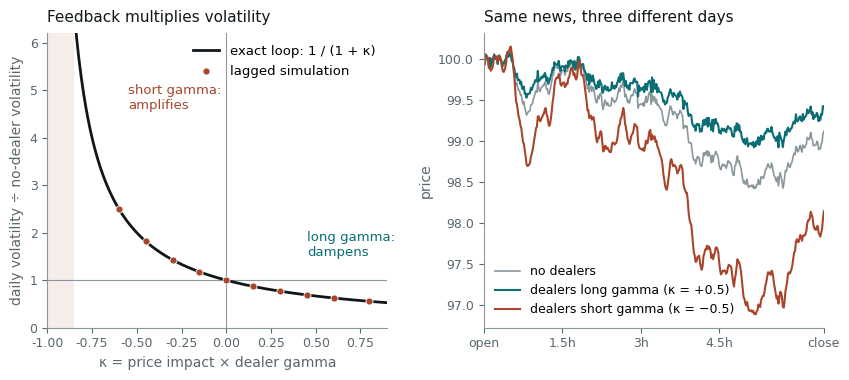

Reproduce this figure in Python. (Note: this script raises an exception after producing the figure.)
# What dealer hedging does to prices, in the simplest model that has the effect.
#
# A fundamental return e_t arrives each bar. Dealers rebalance their hedge
# against the previous bar's move, and their trade moves the price linearly:
#
#     r_t = e_t - kappa * r_{t-1},    kappa = (price impact per $) * (dealer $ gamma)
#
# kappa > 0 when dealers are long gamma (they sell rallies, buy dips); kappa < 0
# when they are short gamma (they buy rallies, sell dips).
#
#   Left  — volatility over a whole day, relative to no dealers, against kappa.
#           The line is 1/(1 + kappa), the result of solving the feedback loop
#           exactly; the dots are the lagged simulation. Short gamma amplifies,
#           long gamma dampens, and kappa -> -1 is a singularity.
#   Right — one simulated day from identical fundamental shocks. Long gamma
#           turns every move into a partial reversal; short gamma extends it.
#
# Run standalone:  uv run --no-project --with matplotlib,numpy python <path>

import os

os.environ.setdefault("SOURCE_DATE_EPOCH", "1735689600")

import matplotlib

matplotlib.use("Agg")
matplotlib.rcParams["svg.fonttype"] = "path"
matplotlib.rcParams["svg.hashsalt"] = "dh_feedback"
matplotlib.rcParams["font.family"] = ["Helvetica", "Arial", "DejaVu Sans"]

from pathlib import Path

import matplotlib.pyplot as plt
import numpy as np

INK = "#10171B"
MUTED = "#58666E"
TEAL = "#0B6E75"
RUST = "#A8452B"
GREY = "#8A979D"

BARS = 390
DAYS = 4000
BAR_VOL = 0.01 / np.sqrt(BARS)  # 1% daily volatility without dealers


def simulate(e: np.ndarray, kappa: float) -> np.ndarray:
    r = np.zeros_like(e)
    r[..., 0] = e[..., 0]
    for t in range(1, e.shape[-1]):
        r[..., t] = e[..., t] - kappa * r[..., t - 1]
    return r


def style(ax) -> None:
    ax.tick_params(labelsize=9, colors=MUTED)
    for side in ("top", "right"):
        ax.spines[side].set_visible(False)
    for side in ("left", "bottom"):
        ax.spines[side].set_color(GREY)


def main() -> None:
    rng = np.random.default_rng(20260913)
    e = rng.normal(0.0, BAR_VOL, (DAYS, BARS))
    base = e.sum(axis=1).std()

    kappas = np.array([-0.6, -0.45, -0.3, -0.15, 0.0, 0.15, 0.3, 0.45, 0.6, 0.8])
    ratios, acs, bar_ratios = [], [], []
    for k in kappas:
        r = simulate(e, k)
        ratios.append(r.sum(axis=1).std() / base)
        bar_ratios.append(r.std() / e.std())
        x, y = r[:, :-1].ravel(), r[:, 1:].ravel()
        acs.append(np.corrcoef(x, y)[0, 1])

    grid = np.linspace(-0.85, 0.9, 400)

    fig, (axL, axR) = plt.subplots(1, 2, figsize=(8.6, 3.9))

    axL.axvspan(-1.0, -0.85, color=RUST, alpha=0.10, linewidth=0)
    axL.axhline(1, color=GREY, lw=0.8)
    axL.axvline(0, color=GREY, lw=0.8)
    axL.plot(grid, 1 / (1 + grid), color=INK, lw=2.0, label="exact loop: 1 / (1 + κ)")
    axL.scatter(kappas, ratios, s=26, color=RUST, zorder=5, edgecolor="white", linewidth=0.6, label="lagged simulation")
    axL.set_xlim(-1.0, 0.9)
    axL.set_ylim(0, 6.2)
    axL.set_xlabel("κ = price impact × dealer gamma", fontsize=10, color=MUTED)
    axL.set_ylabel("daily volatility ÷ no-dealer volatility", fontsize=10, color=MUTED)
    axL.set_title("Feedback multiplies volatility", fontsize=11, color=INK, loc="left", pad=8)
    axL.text(-0.55, 4.6, "short gamma:\namplifies", fontsize=9.5, color=RUST)
    axL.text(0.45, 1.5, "long gamma:\ndampens", fontsize=9.5, color=TEAL)
    axL.legend(frameon=False, fontsize=9.5, loc="upper right")
    style(axL)

    day = rng.normal(0.0, BAR_VOL, (1, BARS))
    minutes = np.arange(BARS + 1)
    for k, color, label in (
        (0.0, GREY, "no dealers"),
        (0.5, TEAL, "dealers long gamma (κ = +0.5)"),
        (-0.5, RUST, "dealers short gamma (κ = −0.5)"),
    ):
        path = 100 * np.exp(np.concatenate([[0.0], np.cumsum(simulate(day, k)[0])]))
        axR.plot(minutes, path, color=color, lw=1.5 if k else 1.2, label=label)
    axR.set_xlim(0, BARS)
    axR.set_xticks([0, 90, 180, 270, 390], labels=["open", "1.5h", "3h", "4.5h", "close"])
    axR.set_ylabel("price", fontsize=10, color=MUTED)
    axR.set_title("Same news, three different days", fontsize=11, color=INK, loc="left", pad=8)
    axR.legend(frameon=False, fontsize=9, loc="best")
    style(axR)

    fig.tight_layout()
    out = Path(__file__).with_suffix("")
    for ext in ("pdf", "svg"):
        fig.savefig(f"{out}.{ext}", transparent=True, bbox_inches="tight")

    print(
        f"{'kappa':>6} {'daily vol ratio':>16} {'theory':>8} {'bar vol ratio':>14} {'lag-1 autocorr':>15} {'VR theory':>10}"
    )
    for k, ratio, bar, ac in zip(kappas, ratios, bar_ratios, acs, strict=True):
        print(f"{k:6.2f} {ratio:16.3f} {1 / (1 + k):8.3f} {bar:14.3f} {ac:15.3f} {(1 - k) / (1 + k):10.3f}")


main()
